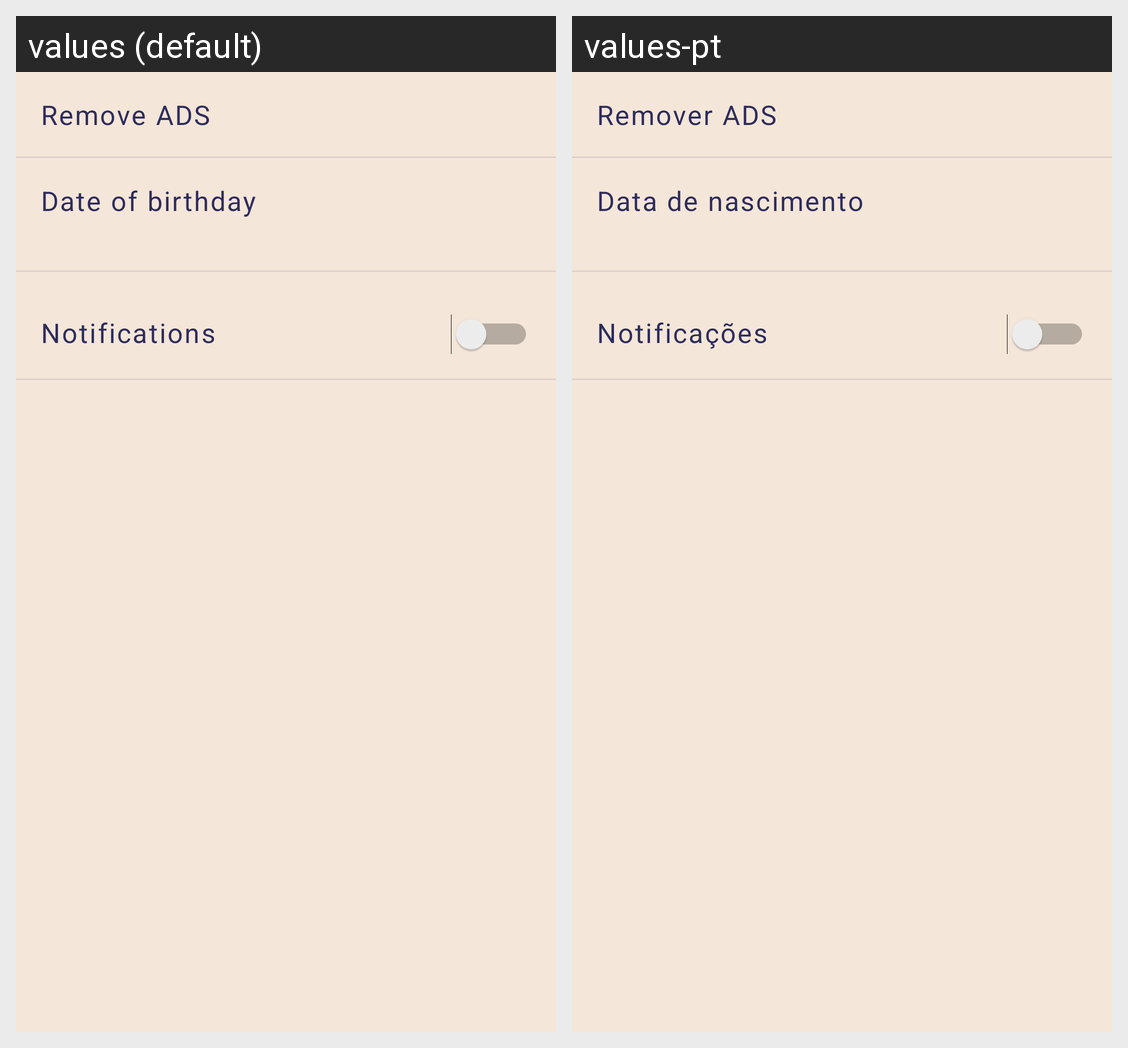

For this localized Android screen grid, give each drawn string resource with its value in every locale shown.
Android screen res/layout/settings_fragment.xml rendered under 2 locales, left to right: values (default), values-pt. Device: Nexus 5 (rendered at 1080×1920; each locale shown at half size, 540×960, under a caption strip naming it); theme AppTheme.
Strings drawn on this screen, with the default value and each locale's value (text and hints the layout hard-codes, and strings that could not be matched under every locale, appear in the picture but are not listed):

empty_prem
  values: Remove ADS
  values-pt: Remover ADS

date_title
  values: Date of birthday
  values-pt: Data de nascimento

notifications
  values: Notifications
  values-pt: Notificações
